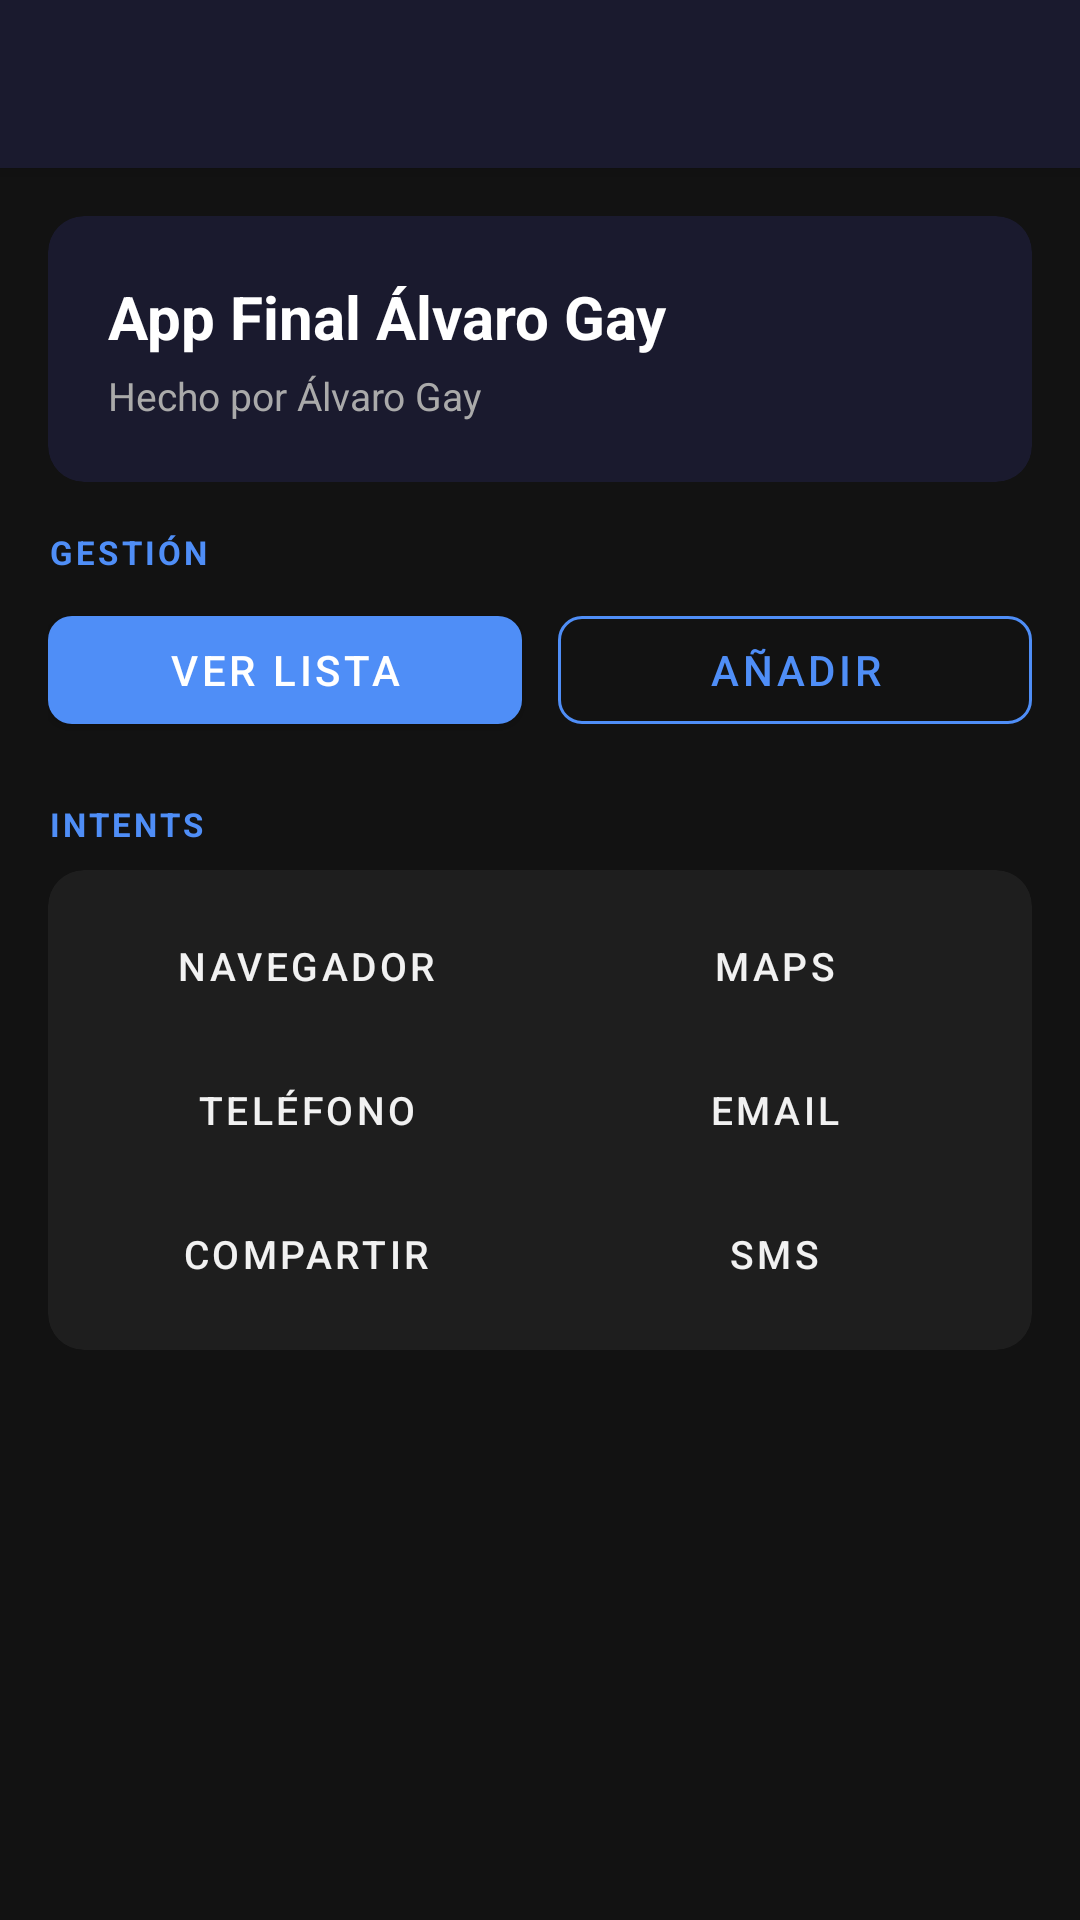

This screen was rendered from an Android layout file. Write that file and the resources it references.
<!-- AndroidManifest.xml: application theme Theme.CrudApp -->
<!-- res/layout/activity_main.xml -->
<?xml version="1.0" encoding="utf-8"?>
<androidx.coordinatorlayout.widget.CoordinatorLayout
    xmlns:android="http://schemas.android.com/apk/res/android"
    xmlns:app="http://schemas.android.com/apk/res-auto"
    android:layout_width="match_parent"
    android:layout_height="match_parent"
    android:background="@color/background">

    <com.google.android.material.appbar.AppBarLayout
        android:layout_width="match_parent"
        android:layout_height="wrap_content">
        <com.google.android.material.appbar.MaterialToolbar
            android:id="@+id/toolbar"
            android:layout_width="match_parent"
            android:layout_height="?attr/actionBarSize"
            android:background="@color/colorPrimaryDark"
            android:theme="@style/ThemeOverlay.AppCompat.Dark.ActionBar" />
    </com.google.android.material.appbar.AppBarLayout>

    <ScrollView
        android:layout_width="match_parent"
        android:layout_height="match_parent"
        app:layout_behavior="@string/appbar_scrolling_view_behavior">

        <LinearLayout
            android:layout_width="match_parent"
            android:layout_height="wrap_content"
            android:orientation="vertical"
            android:padding="16dp">

            
            <androidx.cardview.widget.CardView
                android:layout_width="match_parent"
                android:layout_height="wrap_content"
                android:layout_marginBottom="16dp"
                app:cardCornerRadius="12dp"
                app:cardElevation="0dp"
                app:cardBackgroundColor="@color/colorPrimaryDark">
                <LinearLayout
                    android:layout_width="match_parent"
                    android:layout_height="wrap_content"
                    android:orientation="vertical"
                    android:padding="20dp">

                    <TextView
                        android:layout_width="wrap_content"
                        android:layout_height="wrap_content"
                        android:text="App Final Álvaro Gay"
                        android:textColor="#FFFFFF"
                        android:textSize="20sp"
                        android:textStyle="bold" />

                    <TextView
                        android:layout_width="wrap_content"
                        android:layout_height="wrap_content"
                        android:layout_marginTop="4dp"
                        android:text="Hecho por Álvaro Gay"
                        android:textColor="#AAAAAA"
                        android:textSize="13sp" />
                </LinearLayout>
            </androidx.cardview.widget.CardView>

            
            <TextView
                android:layout_width="wrap_content"
                android:layout_height="wrap_content"
                android:text="GESTIÓN"
                android:textSize="11sp"
                android:textStyle="bold"
                android:letterSpacing="0.1"
                android:textColor="@color/colorPrimary"
                android:layout_marginBottom="8dp" />

            <LinearLayout
                android:layout_width="match_parent"
                android:layout_height="wrap_content"
                android:orientation="horizontal"
                android:layout_marginBottom="20dp">

                <com.google.android.material.button.MaterialButton
                    android:id="@+id/btnLista"
                    android:layout_width="0dp"
                    android:layout_height="wrap_content"
                    android:layout_weight="1"
                    android:layout_marginEnd="6dp"
                    android:text="Ver Lista"
                    app:cornerRadius="8dp"
                    app:backgroundTint="@color/colorPrimary" />

                <com.google.android.material.button.MaterialButton
                    android:id="@+id/btnAnnadir"
                    android:layout_width="0dp"
                    android:layout_height="wrap_content"
                    android:layout_weight="1"
                    android:layout_marginStart="6dp"
                    android:text="Añadir"
                    app:cornerRadius="8dp"
                    app:strokeColor="@color/colorPrimary"
                    android:textColor="@color/colorPrimary"
                    app:backgroundTint="@android:color/transparent"
                    style="@style/Widget.MaterialComponents.Button.OutlinedButton" />

            </LinearLayout>

            
            <TextView
                android:layout_width="wrap_content"
                android:layout_height="wrap_content"
                android:layout_marginBottom="8dp"
                android:letterSpacing="0.1"
                android:text="INTENTS"
                android:textColor="@color/colorPrimary"
                android:textSize="11sp"
                android:textStyle="bold" />

            <androidx.cardview.widget.CardView
                android:layout_width="match_parent"
                android:layout_height="wrap_content"
                app:cardCornerRadius="12dp"
                app:cardElevation="0dp"
                app:cardBackgroundColor="@color/cardBackground">

                <LinearLayout
                    android:layout_width="match_parent"
                    android:layout_height="wrap_content"
                    android:orientation="vertical"
                    android:padding="8dp">

                    <LinearLayout
                        android:layout_width="match_parent"
                        android:layout_height="wrap_content"
                        android:orientation="horizontal">
                        <com.google.android.material.button.MaterialButton
                            android:id="@+id/btnNavegador"
                            style="@style/Widget.MaterialComponents.Button.TextButton"
                            android:layout_width="0dp"
                            android:layout_weight="1"
                            android:layout_height="wrap_content"
                            android:text="Navegador"
                            android:textColor="@color/textPrimary"
                            android:textSize="13sp" />
                        <com.google.android.material.button.MaterialButton
                            android:id="@+id/btnMapa"
                            style="@style/Widget.MaterialComponents.Button.TextButton"
                            android:layout_width="0dp"
                            android:layout_weight="1"
                            android:layout_height="wrap_content"
                            android:text="Maps"
                            android:textColor="@color/textPrimary"
                            android:textSize="13sp" />
                    </LinearLayout>

                    <LinearLayout
                        android:layout_width="match_parent"
                        android:layout_height="wrap_content"
                        android:orientation="horizontal">
                        <com.google.android.material.button.MaterialButton
                            android:id="@+id/btnTlfn"
                            style="@style/Widget.MaterialComponents.Button.TextButton"
                            android:layout_width="0dp"
                            android:layout_weight="1"
                            android:layout_height="wrap_content"
                            android:text="Teléfono"
                            android:textColor="@color/textPrimary"
                            android:textSize="13sp" />
                        <com.google.android.material.button.MaterialButton
                            android:id="@+id/btnMail"
                            style="@style/Widget.MaterialComponents.Button.TextButton"
                            android:layout_width="0dp"
                            android:layout_weight="1"
                            android:layout_height="wrap_content"
                            android:text="Email"
                            android:textColor="@color/textPrimary"
                            android:textSize="13sp" />
                    </LinearLayout>

                    <LinearLayout
                        android:layout_width="match_parent"
                        android:layout_height="wrap_content"
                        android:orientation="horizontal">
                        <com.google.android.material.button.MaterialButton
                            android:id="@+id/btnCompartir"
                            style="@style/Widget.MaterialComponents.Button.TextButton"
                            android:layout_width="0dp"
                            android:layout_weight="1"
                            android:layout_height="wrap_content"
                            android:text="Compartir"
                            android:textColor="@color/textPrimary"
                            android:textSize="13sp" />
                        <com.google.android.material.button.MaterialButton
                            android:id="@+id/btnSms"
                            style="@style/Widget.MaterialComponents.Button.TextButton"
                            android:layout_width="0dp"
                            android:layout_weight="1"
                            android:layout_height="wrap_content"
                            android:text="SMS"
                            android:textColor="@color/textPrimary"
                            android:textSize="13sp" />
                    </LinearLayout>

                </LinearLayout>
            </androidx.cardview.widget.CardView>

        </LinearLayout>
    </ScrollView>

</androidx.coordinatorlayout.widget.CoordinatorLayout>
<!-- resources referenced by this layout -->
<resources>
  <color name="background">#121212</color>
  <color name="cardBackground">#1E1E1E</color>
  <color name="colorPrimary">#4F8EF7</color>
  <color name="colorPrimaryDark">#1A1A2E</color>
  <color name="textPrimary">#F1F1F1</color>
  <style name="Theme.CrudApp" parent="Theme.MaterialComponents.DayNight.NoActionBar">
          <item name="colorPrimary">@color/colorPrimary</item>
          <item name="colorPrimaryDark">@color/colorPrimaryDark</item>
          <item name="colorAccent">@color/colorAccent</item>
          <item name="android:statusBarColor">@color/colorPrimaryDark</item>
      </style>
  <color name="colorAccent">#F59E0B</color>
</resources>
